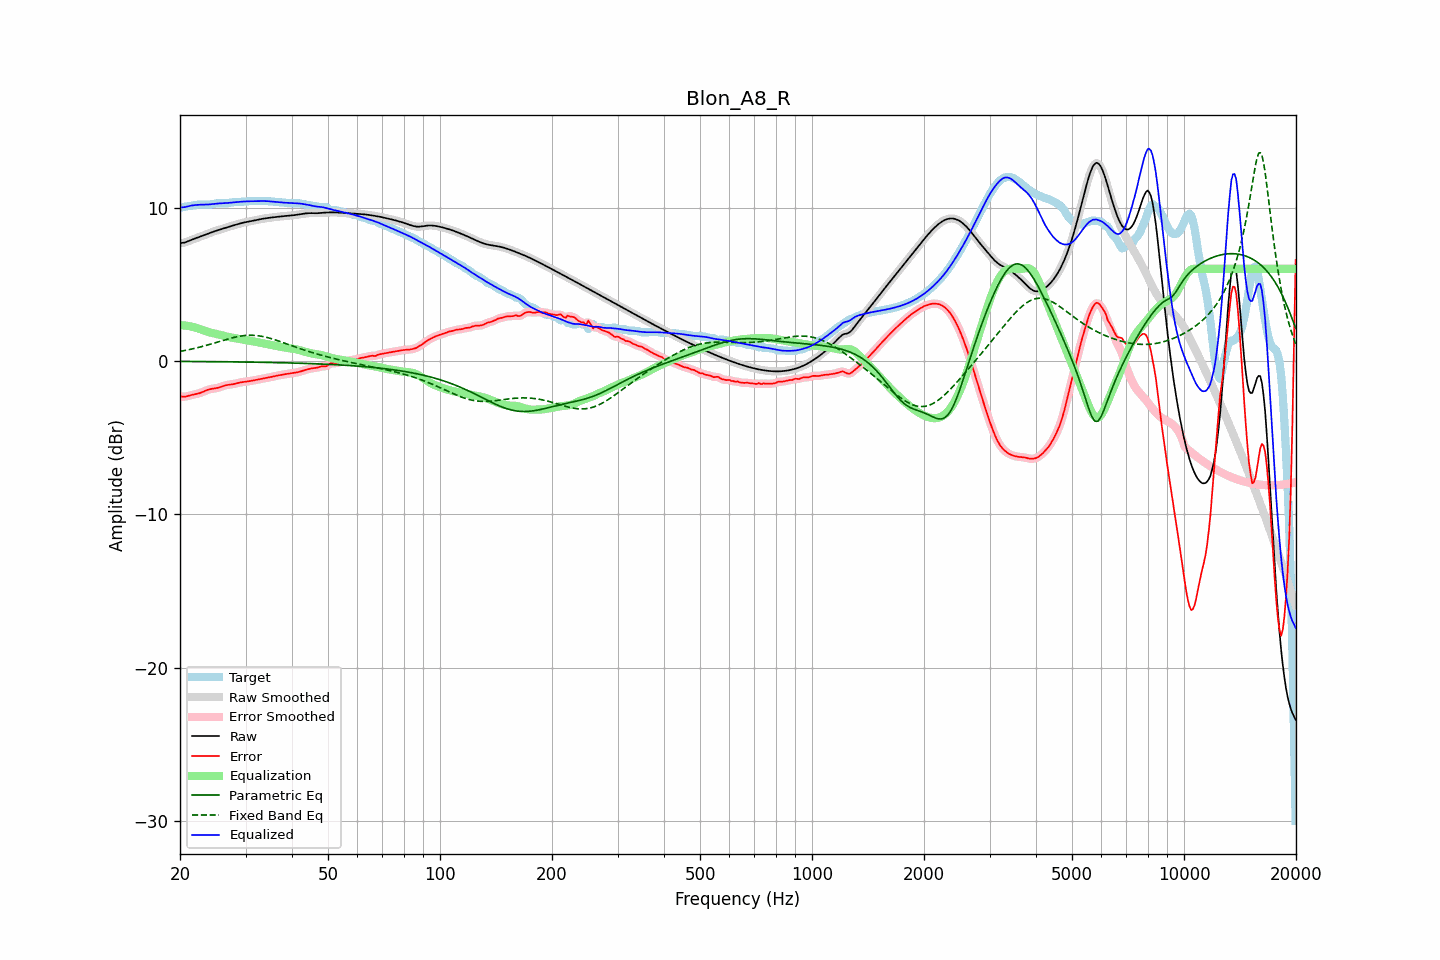

Data behind this chart, as committed beside it:
frequency, raw, error, smoothed, error_smoothed, equalization, parametric_eq, fixed_band_eq, equalized_raw, equalized_smoothed, target
20.00, 7.67, -2.31, 7.67, -2.31, 2.33, -0.03, 0.62, 10.00, 10.00, 9.98
20.20, 7.69, -2.32, 7.68, -2.32, 2.33, -0.03, 0.64, 10.01, 10.01, 10.01
20.40, 7.70, -2.33, 7.70, -2.33, 2.32, -0.03, 0.66, 10.02, 10.02, 10.03
20.61, 7.72, -2.34, 7.72, -2.33, 2.31, -0.03, 0.68, 10.03, 10.03, 10.05
20.81, 7.76, -2.31, 7.76, -2.31, 2.29, -0.04, 0.70, 10.05, 10.05, 10.07
21.02, 7.80, -2.28, 7.80, -2.28, 2.28, -0.04, 0.72, 10.08, 10.08, 10.08
21.23, 7.84, -2.25, 7.84, -2.25, 2.26, -0.04, 0.74, 10.10, 10.10, 10.09
21.44, 7.88, -2.23, 7.88, -2.23, 2.24, -0.04, 0.77, 10.13, 10.13, 10.11
21.66, 7.93, -2.20, 7.93, -2.20, 2.21, -0.04, 0.79, 10.14, 10.14, 10.13
21.87, 7.97, -2.18, 7.97, -2.18, 2.19, -0.04, 0.81, 10.15, 10.15, 10.15
22.09, 8.01, -2.16, 8.01, -2.16, 2.16, -0.04, 0.84, 10.16, 10.17, 10.17
22.31, 8.05, -2.14, 8.05, -2.14, 2.13, -0.04, 0.87, 10.17, 10.17, 10.18
22.54, 8.08, -2.11, 8.08, -2.11, 2.10, -0.04, 0.89, 10.18, 10.18, 10.19
22.76, 8.12, -2.07, 8.12, -2.07, 2.06, -0.04, 0.92, 10.18, 10.18, 10.20
22.99, 8.16, -2.03, 8.16, -2.03, 2.02, -0.04, 0.95, 10.18, 10.18, 10.19
23.22, 8.20, -1.98, 8.20, -1.98, 1.98, -0.04, 0.98, 10.18, 10.18, 10.18
23.45, 8.24, -1.94, 8.24, -1.94, 1.94, -0.04, 1.00, 10.19, 10.19, 10.18
23.69, 8.28, -1.89, 8.28, -1.90, 1.91, -0.05, 1.03, 10.19, 10.19, 10.18
23.92, 8.32, -1.86, 8.32, -1.86, 1.88, -0.05, 1.06, 10.20, 10.20, 10.18
24.16, 8.36, -1.84, 8.36, -1.84, 1.85, -0.05, 1.09, 10.21, 10.21, 10.20
24.40, 8.40, -1.82, 8.40, -1.82, 1.82, -0.05, 1.13, 10.22, 10.22, 10.22
24.65, 8.44, -1.81, 8.44, -1.80, 1.80, -0.05, 1.16, 10.24, 10.24, 10.24
24.89, 8.47, -1.79, 8.47, -1.79, 1.78, -0.05, 1.19, 10.25, 10.25, 10.26
25.14, 8.50, -1.77, 8.50, -1.77, 1.75, -0.05, 1.22, 10.26, 10.26, 10.27
25.39, 8.53, -1.74, 8.54, -1.74, 1.73, -0.05, 1.25, 10.26, 10.26, 10.28
25.65, 8.57, -1.71, 8.57, -1.71, 1.70, -0.05, 1.28, 10.27, 10.27, 10.27
25.91, 8.60, -1.67, 8.60, -1.67, 1.67, -0.05, 1.31, 10.27, 10.27, 10.27
26.16, 8.63, -1.63, 8.64, -1.63, 1.64, -0.06, 1.35, 10.28, 10.28, 10.27
26.43, 8.67, -1.60, 8.67, -1.60, 1.61, -0.06, 1.38, 10.28, 10.28, 10.27
26.69, 8.70, -1.58, 8.70, -1.58, 1.59, -0.06, 1.41, 10.29, 10.29, 10.28
26.96, 8.73, -1.56, 8.73, -1.56, 1.57, -0.06, 1.44, 10.30, 10.30, 10.29
27.23, 8.77, -1.55, 8.77, -1.55, 1.54, -0.06, 1.47, 10.31, 10.31, 10.31
27.50, 8.80, -1.53, 8.80, -1.53, 1.53, -0.06, 1.49, 10.32, 10.32, 10.33
27.77, 8.83, -1.52, 8.83, -1.52, 1.51, -0.06, 1.52, 10.33, 10.33, 10.34
28.05, 8.86, -1.50, 8.86, -1.49, 1.49, -0.06, 1.54, 10.34, 10.34, 10.35
28.33, 8.89, -1.47, 8.89, -1.47, 1.47, -0.07, 1.57, 10.35, 10.35, 10.36
28.62, 8.92, -1.44, 8.92, -1.44, 1.44, -0.07, 1.59, 10.36, 10.36, 10.36
28.90, 8.95, -1.42, 8.95, -1.42, 1.42, -0.07, 1.61, 10.37, 10.37, 10.36
29.19, 8.98, -1.39, 8.98, -1.40, 1.40, -0.07, 1.62, 10.38, 10.38, 10.37
29.48, 9.00, -1.38, 9.00, -1.38, 1.38, -0.07, 1.64, 10.39, 10.39, 10.38
29.78, 9.03, -1.36, 9.03, -1.36, 1.37, -0.07, 1.65, 10.39, 10.39, 10.39
30.08, 9.05, -1.35, 9.05, -1.35, 1.35, -0.07, 1.66, 10.40, 10.40, 10.40
30.38, 9.07, -1.34, 9.07, -1.34, 1.33, -0.08, 1.67, 10.40, 10.40, 10.41
30.68, 9.09, -1.32, 9.09, -1.32, 1.32, -0.08, 1.67, 10.41, 10.41, 10.41
30.99, 9.11, -1.31, 9.11, -1.31, 1.30, -0.08, 1.67, 10.41, 10.41, 10.41
31.30, 9.13, -1.29, 9.13, -1.29, 1.28, -0.08, 1.67, 10.41, 10.41, 10.41
31.61, 9.15, -1.26, 9.15, -1.26, 1.27, -0.08, 1.67, 10.41, 10.41, 10.41
31.93, 9.17, -1.24, 9.17, -1.24, 1.25, -0.08, 1.66, 10.42, 10.42, 10.41
32.24, 9.19, -1.22, 9.19, -1.22, 1.23, -0.09, 1.65, 10.42, 10.42, 10.42
32.57, 9.22, -1.20, 9.22, -1.20, 1.21, -0.09, 1.64, 10.42, 10.42, 10.42
32.89, 9.24, -1.19, 9.24, -1.18, 1.19, -0.09, 1.62, 10.42, 10.42, 10.42
33.22, 9.26, -1.17, 9.26, -1.17, 1.17, -0.09, 1.60, 10.42, 10.42, 10.42
33.55, 9.28, -1.15, 9.28, -1.15, 1.15, -0.09, 1.58, 10.42, 10.42, 10.42
33.89, 9.29, -1.13, 9.29, -1.13, 1.13, -0.10, 1.56, 10.42, 10.42, 10.42
34.23, 9.31, -1.11, 9.31, -1.11, 1.11, -0.10, 1.53, 10.41, 10.41, 10.41
34.57, 9.32, -1.09, 9.32, -1.09, 1.09, -0.10, 1.51, 10.41, 10.41, 10.41
34.92, 9.34, -1.07, 9.34, -1.07, 1.06, -0.10, 1.48, 10.40, 10.40, 10.40
35.27, 9.35, -1.04, 9.35, -1.04, 1.04, -0.10, 1.45, 10.39, 10.39, 10.39
35.62, 9.36, -1.02, 9.36, -1.02, 1.02, -0.11, 1.41, 10.38, 10.38, 10.38
35.97, 9.37, -1.00, 9.37, -1.00, 1.00, -0.11, 1.38, 10.37, 10.37, 10.37
... 635 more rows
